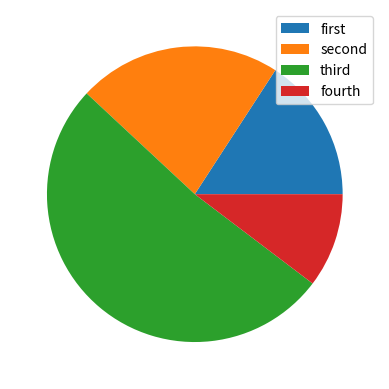

Write the Python code that produced this figure.
# pip install numpy         -> 수치해석, 숫자, 행렬 ...
# pip install matplotlib    -> 시각화 (그래프)

import numpy as np
import matplotlib.pyplot as plt
import random

def plt01():
    x = np.arange(0, 11)
    y = x
    # print(x)
    # print(y)

    plt.plot(x, y)

    plt.xlabel('x')
    plt.ylabel('y')

    plt.legend(['y=x'])

    plt.show()


def plt02():
    y = [random.randint(0, 10) for _ in range(10)]      # _ :
    x = range(10)

    plt.bar(x, y)

    plt.xticks(range(11))
    plt.yticks(range(11))

    plt.show()


def plt03():
    data = [random.randint(100, 1000) for _ in range(4)]
    plt.pie(data)

    category = ['first', 'second', 'third', 'fourth']
    plt.legend(category)

    plt.show()

if __name__ == '__main__':
    # plt01()
    # plt02()
    plt03()